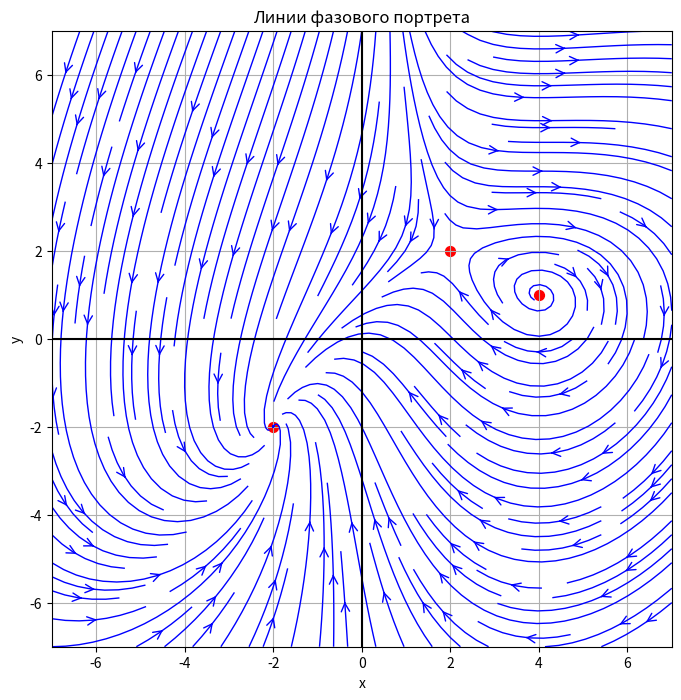

The matplotlib source for this figure:


# Определение функций для системы уравнений


from matplotlib import pyplot as plt
import numpy as np


def dx_dt(x, y):
    return x*y-4


def dy_dt(x, y):
    return (x-4)*(y-x)


# Создание сетки значений x и y
x = np.linspace(-7, 7, 100)
y = np.linspace(-7, 7, 100)
X, Y = np.meshgrid(x, y)

# Вычисление значений производных dx/dt и dy/dt на сетке
dx = dx_dt(X, Y)
dy = dy_dt(X, Y)

# Построение фазового портрета
plt.figure(figsize=(8, 8))
plt.streamplot(X, Y, dx, dy, color='b', linewidth=1, density=1.5, arrowstyle='->',
               arrowsize=1.5)
plt.xlabel('x')
plt.ylabel('y')
plt.title('Линии фазового портрета')
plt.grid(True)
plt.axvline(0, color='black')
plt.axhline(0, color='black')
plt.scatter(-2, -2, s=50, c='red')
plt.scatter(2, 2, s=50, c='red')
plt.scatter(4, 1, s=50, c='red')
plt.show()
